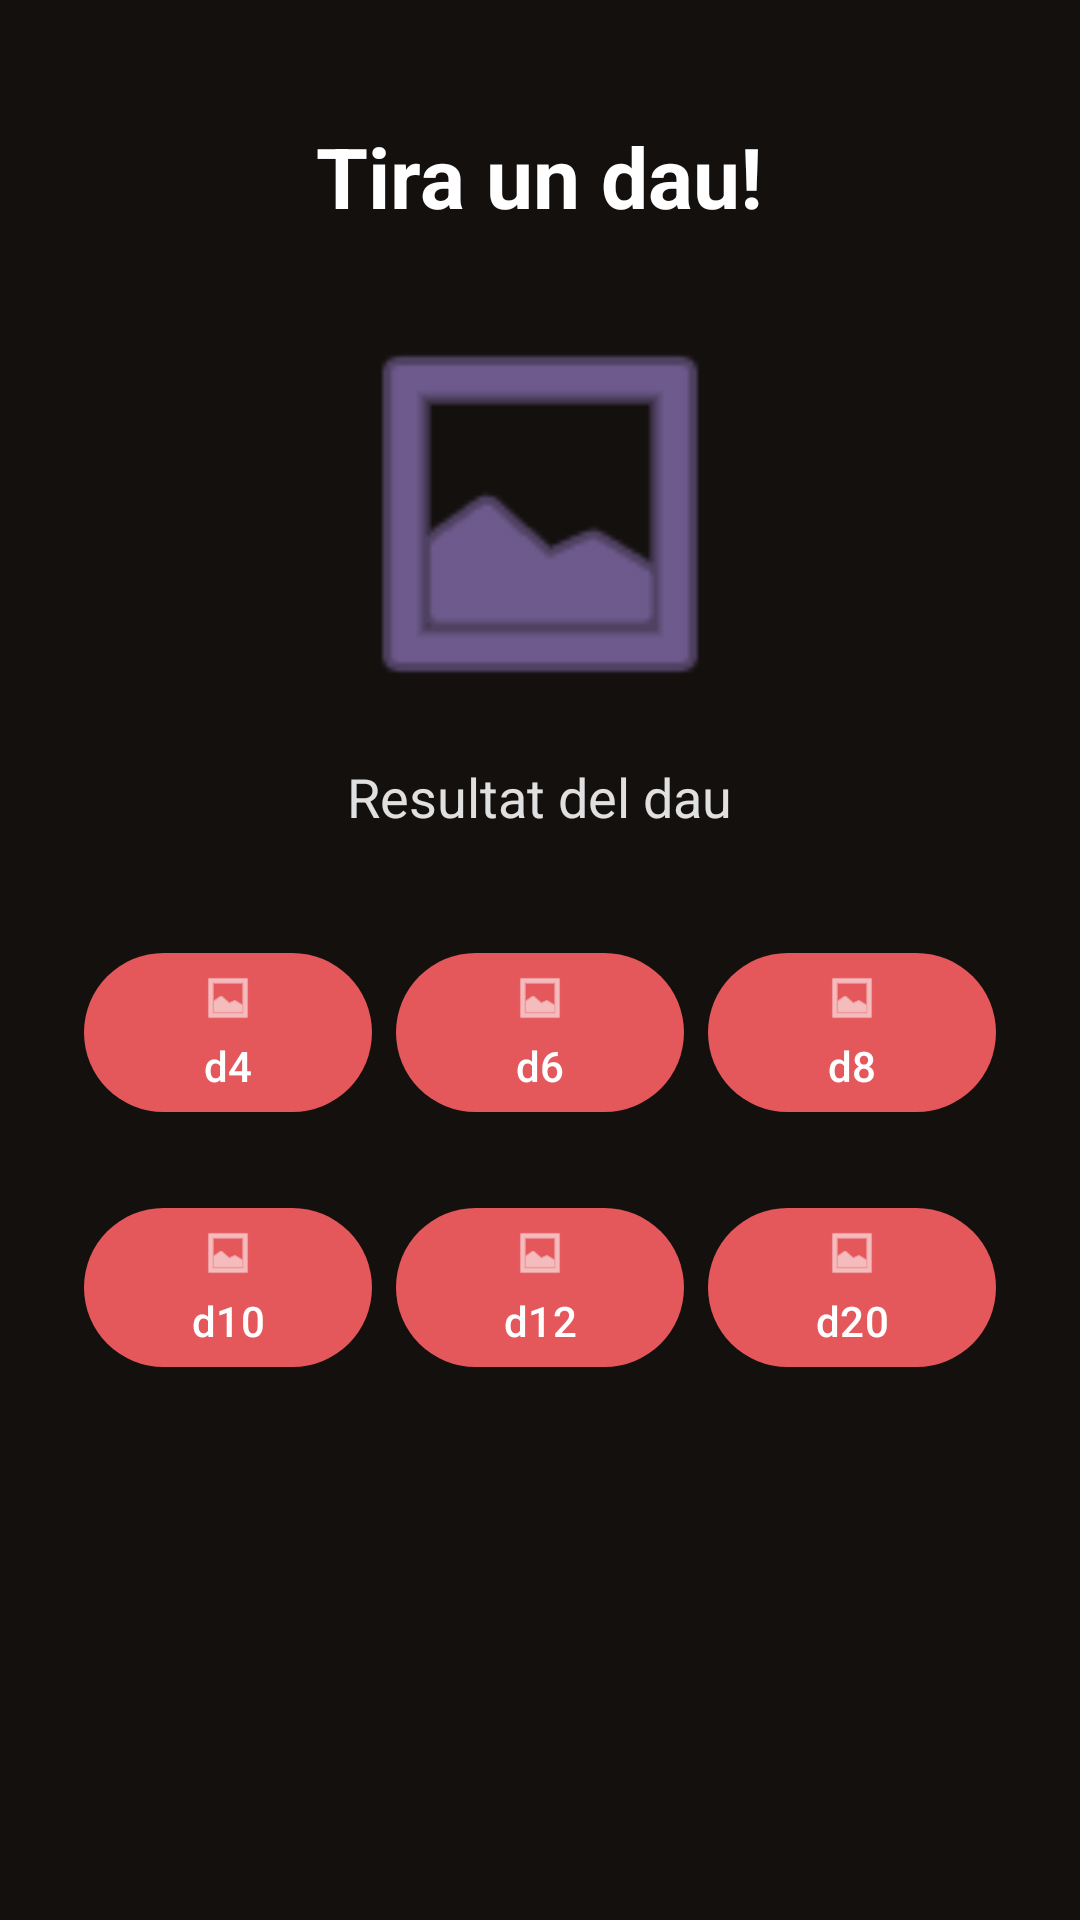

This screen was rendered from an Android layout file. Write that file and the resources it references.
<!-- AndroidManifest.xml: application theme Theme.DnDiceCompanion -->
<!-- res/layout/activity_main.xml -->
<?xml version="1.0" encoding="utf-8"?>
<LinearLayout xmlns:android="http://schemas.android.com/apk/res/android"
    xmlns:app="http://schemas.android.com/apk/res-auto"
    xmlns:tools="http://schemas.android.com/tools"
    android:id="@+id/main"
    android:layout_width="match_parent"
    android:layout_height="match_parent"
    android:orientation="vertical"
    android:gravity="center_horizontal"
    android:padding="24dp"
    android:background="@color/fons_fosc"
    tools:context=".MainActivity">

    <TextView
        android:id="@+id/tv_title"
        android:layout_width="wrap_content"
        android:layout_height="wrap_content"
        android:layout_marginTop="16dp"
        android:layout_marginBottom="24dp"
        android:gravity="center"
        android:text="@string/roll_dice_title"
        android:textColor="@color/text_principal_fosc"
        android:textSize="28sp"
        android:textStyle="bold" />

    <LinearLayout
        android:id="@+id/layout_upper_section"
        android:layout_width="match_parent"
        android:layout_height="wrap_content"
        android:orientation="vertical"
        android:gravity="center"
        android:layout_marginBottom="32dp">

        <ImageView
            android:id="@+id/iv_dice_image"
            android:layout_width="140dp"
            android:layout_height="140dp"
            android:layout_gravity="center_horizontal"
            android:layout_marginBottom="12dp"
            android:contentDescription="@string/dice_image_desc"
            android:src="@android:drawable/ic_menu_gallery"
            app:tint="@color/accent_arca_fosc" />

        <TextView
            android:id="@+id/tv_dice_result"
            android:layout_width="wrap_content"
            android:layout_height="wrap_content"
            android:layout_gravity="center_horizontal"
            android:gravity="center"
            android:text="@string/dice_result_placeholder"
            android:textColor="@color/text_secundari_fosc"
            android:textSize="18sp" />
    </LinearLayout>

    <LinearLayout
        android:id="@+id/layout_buttons_container"
        android:layout_width="match_parent"
        android:layout_height="wrap_content"
        android:orientation="vertical"
        android:gravity="center">

        <LinearLayout
            android:id="@+id/layout_row1"
            android:layout_width="match_parent"
            android:layout_height="wrap_content"
            android:orientation="horizontal"
            android:gravity="center"
            android:layout_marginBottom="16dp">

            <com.google.android.material.button.MaterialButton
                android:id="@+id/btn_d4"
                android:layout_width="0dp"
                android:layout_height="wrap_content"
                android:layout_weight="1"
                android:layout_margin="4dp"
                android:text="@string/d4"
                android:contentDescription="@string/d4"
                android:textColor="@color/text_principal_fosc"
                app:backgroundTint="@color/primari_roig_brasa_fosc"
                app:icon="@android:drawable/ic_menu_gallery"
                app:iconGravity="top"
                app:iconPadding="4dp" />

            <com.google.android.material.button.MaterialButton
                android:id="@+id/btn_d6"
                android:layout_width="0dp"
                android:layout_height="wrap_content"
                android:layout_weight="1"
                android:layout_margin="4dp"
                android:text="@string/d6"
                android:contentDescription="@string/d6"
                android:textColor="@color/text_principal_fosc"
                app:backgroundTint="@color/primari_roig_brasa_fosc"
                app:icon="@android:drawable/ic_menu_gallery"
                app:iconGravity="top"
                app:iconPadding="4dp" />

            <com.google.android.material.button.MaterialButton
                android:id="@+id/btn_d8"
                android:layout_width="0dp"
                android:layout_height="wrap_content"
                android:layout_weight="1"
                android:layout_margin="4dp"
                android:text="@string/d8"
                android:contentDescription="@string/d8"
                android:textColor="@color/text_principal_fosc"
                app:backgroundTint="@color/primari_roig_brasa_fosc"
                app:icon="@android:drawable/ic_menu_gallery"
                app:iconGravity="top"
                app:iconPadding="4dp" />

        </LinearLayout>

        <LinearLayout
            android:id="@+id/layout_row2"
            android:layout_width="match_parent"
            android:layout_height="wrap_content"
            android:orientation="horizontal"
            android:gravity="center">

            <com.google.android.material.button.MaterialButton
                android:id="@+id/btn_d10"
                android:layout_width="0dp"
                android:layout_height="wrap_content"
                android:layout_weight="1"
                android:layout_margin="4dp"
                android:text="@string/d10"
                android:contentDescription="@string/d10"
                android:textColor="@color/text_principal_fosc"
                app:backgroundTint="@color/primari_roig_brasa_fosc"
                app:icon="@android:drawable/ic_menu_gallery"
                app:iconGravity="top"
                app:iconPadding="4dp" />

            <com.google.android.material.button.MaterialButton
                android:id="@+id/btn_d12"
                android:layout_width="0dp"
                android:layout_height="wrap_content"
                android:layout_weight="1"
                android:layout_margin="4dp"
                android:text="@string/d12"
                android:contentDescription="@string/d12"
                android:textColor="@color/text_principal_fosc"
                app:backgroundTint="@color/primari_roig_brasa_fosc"
                app:icon="@android:drawable/ic_menu_gallery"
                app:iconGravity="top"
                app:iconPadding="4dp" />

            <com.google.android.material.button.MaterialButton
                android:id="@+id/btn_d20"
                android:layout_width="0dp"
                android:layout_height="wrap_content"
                android:layout_weight="1"
                android:layout_margin="4dp"
                android:text="@string/d20"
                android:contentDescription="@string/d20"
                android:textColor="@color/text_principal_fosc"
                app:backgroundTint="@color/primari_roig_brasa_fosc"
                app:icon="@android:drawable/ic_menu_gallery"
                app:iconGravity="top"
                app:iconPadding="4dp" />

        </LinearLayout>

    </LinearLayout>

</LinearLayout>
<!-- resources referenced by this layout -->
<resources>
  <color name="accent_arca_fosc">#A98BE0</color>
  <color name="fons_fosc">#14100E</color>
  <color name="primari_roig_brasa_fosc">#E4575B</color>
  <color name="text_principal_fosc">#FFFFFF</color>
  <color name="text_secundari_fosc">#E0E0E0</color>
  <string name="d10">d10</string>
  <string name="d12">d12</string>
  <string name="d20">d20</string>
  <string name="d4">d4</string>
  <string name="d6">d6</string>
  <string name="d8">d8</string>
  <string name="dice_image_desc">Imatge del dau</string>
  <string name="dice_result_placeholder">Resultat del dau</string>
  <string name="roll_dice_title">Tira un dau!</string>
  <style name="Theme.DnDiceCompanion" parent="Base.Theme.DnDiceCompanion" />
  <style name="Base.Theme.DnDiceCompanion" parent="Theme.Material3.DayNight.NoActionBar">
          <item name="colorPrimary">@color/primari_roig_drac_clar</item>
          <item name="colorSecondary">@color/secundari_or_clar</item>
          <item name="colorTertiary">@color/accent_arca_clar</item>
          <item name="android:windowBackground">@color/fons_clar</item>
          <item name="android:windowSplashScreenBackground">@color/fons_clar</item>
          <item name="colorSurface">@color/superficie_clar</item>
          <item name="colorOnSurface">@color/text_principal_clar</item>
          <item name="colorOnSurfaceVariant">@color/text_secundari_clar</item>
          <item name="colorOutline">@color/vora_clar</item>
      </style>
  <color name="primari_roig_drac_clar">#8B1E2D</color>
  <color name="secundari_or_clar">#B8862B</color>
  <color name="accent_arca_clar">#5B3A8C</color>
  <color name="fons_clar">#F4EAD5</color>
  <color name="superficie_clar">#FBF5E6</color>
  <color name="text_principal_clar">#2B1D14</color>
  <color name="text_secundari_clar">#5C4A3A</color>
  <color name="vora_clar">#CDB894</color>
</resources>
